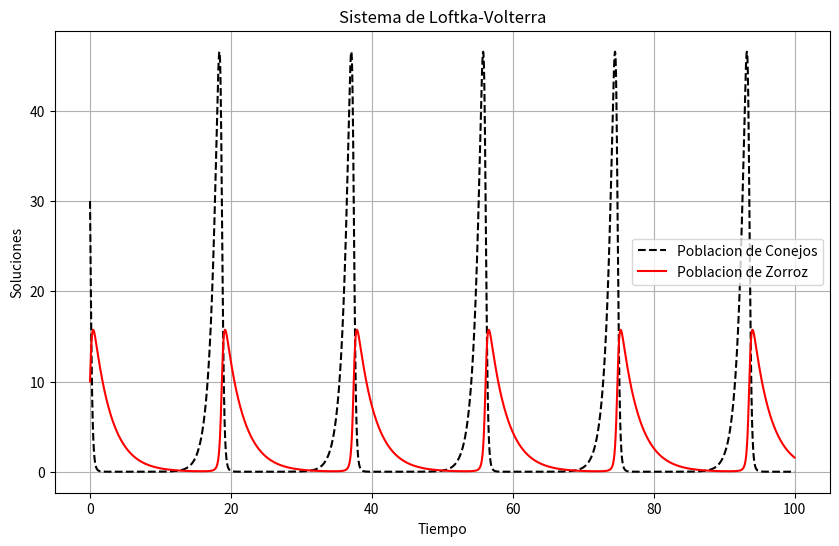

This figure's Python source:
'''
Por: Juan Diego Salgado Giraldo
Correo: jsalgadog@unal.edu.co
Fecha: 2023-04-17
'''
'''
Sistema de Llofka-Volterra, ecuaciones diferenciales de primer orden
acopladas
'''


# %% Importación de librerías:

import matplotlib.pyplot as plt
from numpy import arange


# %% Definicion de constantes globales y espacions de memoria:

h = 0.001

ti = 0
tf = 100

x0 = 30        # Conejos
y0 = 10         # Zorros

a = 1.1
b = 0.4
c = 0.4 
d = 0.1 


# %% Definición de funciones:

def f(t, x, y):
    dx = a*x - b*x*y   
    return dx

def g(t, x, y):
    dy = d*x*y - c*y     
    return dy


def RungeKutta4(ti, tf, h, y0, x0):
    
    T = arange(ti, tf, h)
    
    X = [x0]
    Y = [y0]
    
    for i in range(len(T)-1):     
    
        k1x = f(T[i], X[i], Y[i])
        k1y = g(T[i], X[i], Y[i])
        
        k2x = f(T[i] + h/2, X[i] + h*k1x/2, Y[i] + h*k1y/2)
        k2y = g(T[i] + h/2, X[i] + h*k1x/2, Y[i] + h*k1y/2)
        
        k3x = f(T[i] + h/2, X[i] + h*k2x/2, Y[i] + h*k2y/2)
        k3y = g(T[i] + h/2, X[i] + h*k2x/2, Y[i] + h*k2y/2)
        
        k4x = f(T[i]+ h, X[i] + h*k3x , Y[i] + h*k3y)
        k4y = g(T[i]+ h, X[i] + h*k3x , Y[i] + h*k3y)
        
        x = X[i] + 1/6*(k1x + 2*k2x + 2*k3x + k4x)*h
        y = Y[i] + 1/6*(k1y + 2*k2y + 2*k3y + k4y)*h
        
        X += [x]
        Y += [y]
        
    return T, X, Y


# %% Programa principal:

T, X, Y = RungeKutta4(ti, tf, h, y0, x0)


# %% Imprimir los datos:

Fig = plt.figure(figsize = (10, 6))
Ax  = Fig.add_subplot()

Ax.plot(T, X, '--k', label='Poblacion de Conejos')
Ax.plot(T, Y, '-r', label='Poblacion de Zorroz')
Ax.set_title('Sistema de Loftka-Volterra')
Ax.set_xlabel('Tiempo')
Ax.set_ylabel('Soluciones')

plt.legend()
plt.grid()
plt.show()
